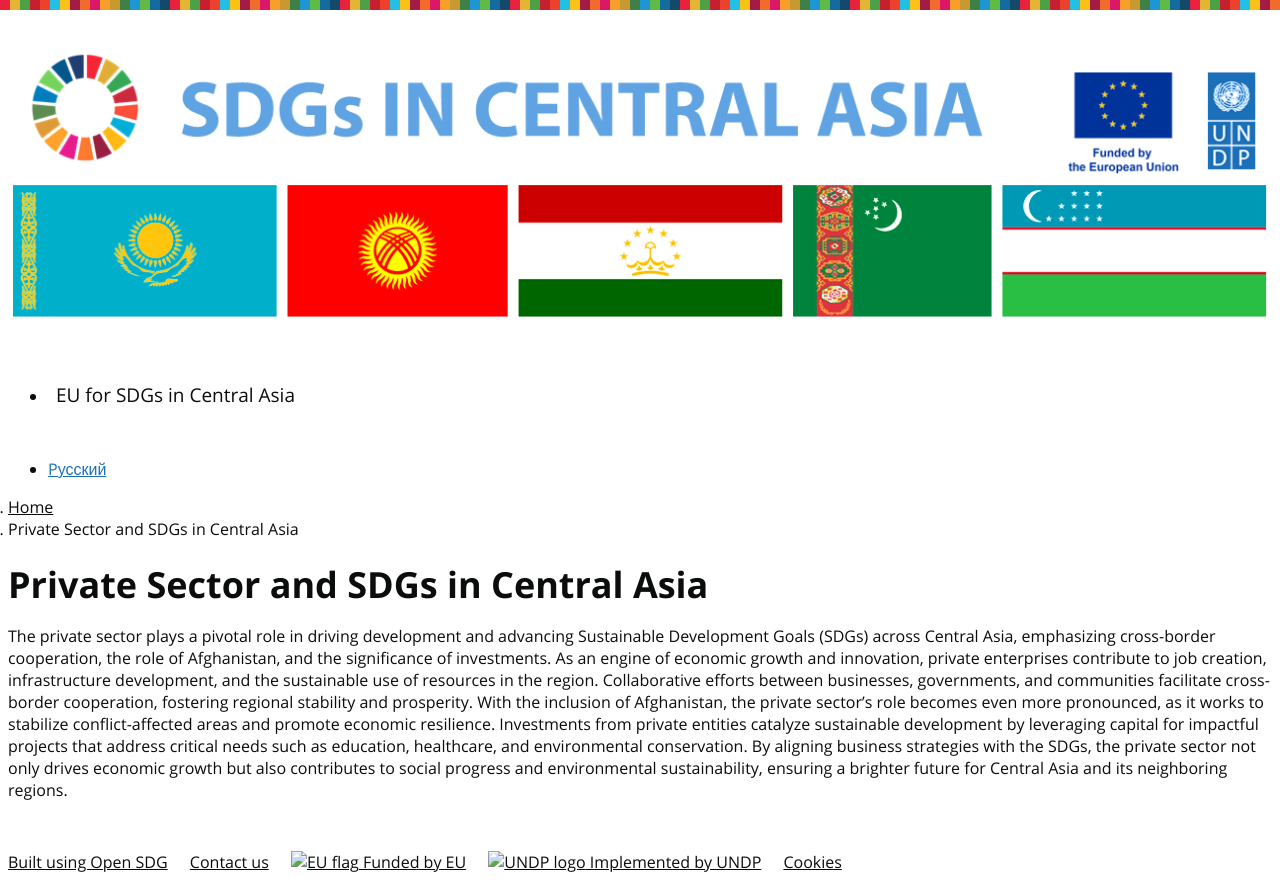

repository: central-asia-sdg-platform/www · page: private-sector/index.html · generator: jekyll

---
title: Private Sector and SDGs in Central Asia
language: en
permalink: /private-sector/
layout: page
---

The private sector plays a pivotal role in driving development and advancing Sustainable Development Goals (SDGs) across Central Asia, emphasizing cross-border cooperation, the role of Afghanistan, and the significance of investments. As an engine of economic growth and innovation, private enterprises contribute to job creation, infrastructure development, and the sustainable use of resources in the region. Collaborative efforts between businesses, governments, and communities facilitate cross-border cooperation, fostering regional stability and prosperity. With the inclusion of Afghanistan, the private sector's role becomes even more pronounced, as it works to stabilize conflict-affected areas and promote economic resilience. Investments from private entities catalyze sustainable development by leveraging capital for impactful projects that address critical needs such as education, healthcare, and environmental conservation. By aligning business strategies with the SDGs, the private sector not only drives economic growth but also contributes to social progress and environmental sustainability, ensuring a brighter future for Central Asia and its neighboring regions.
